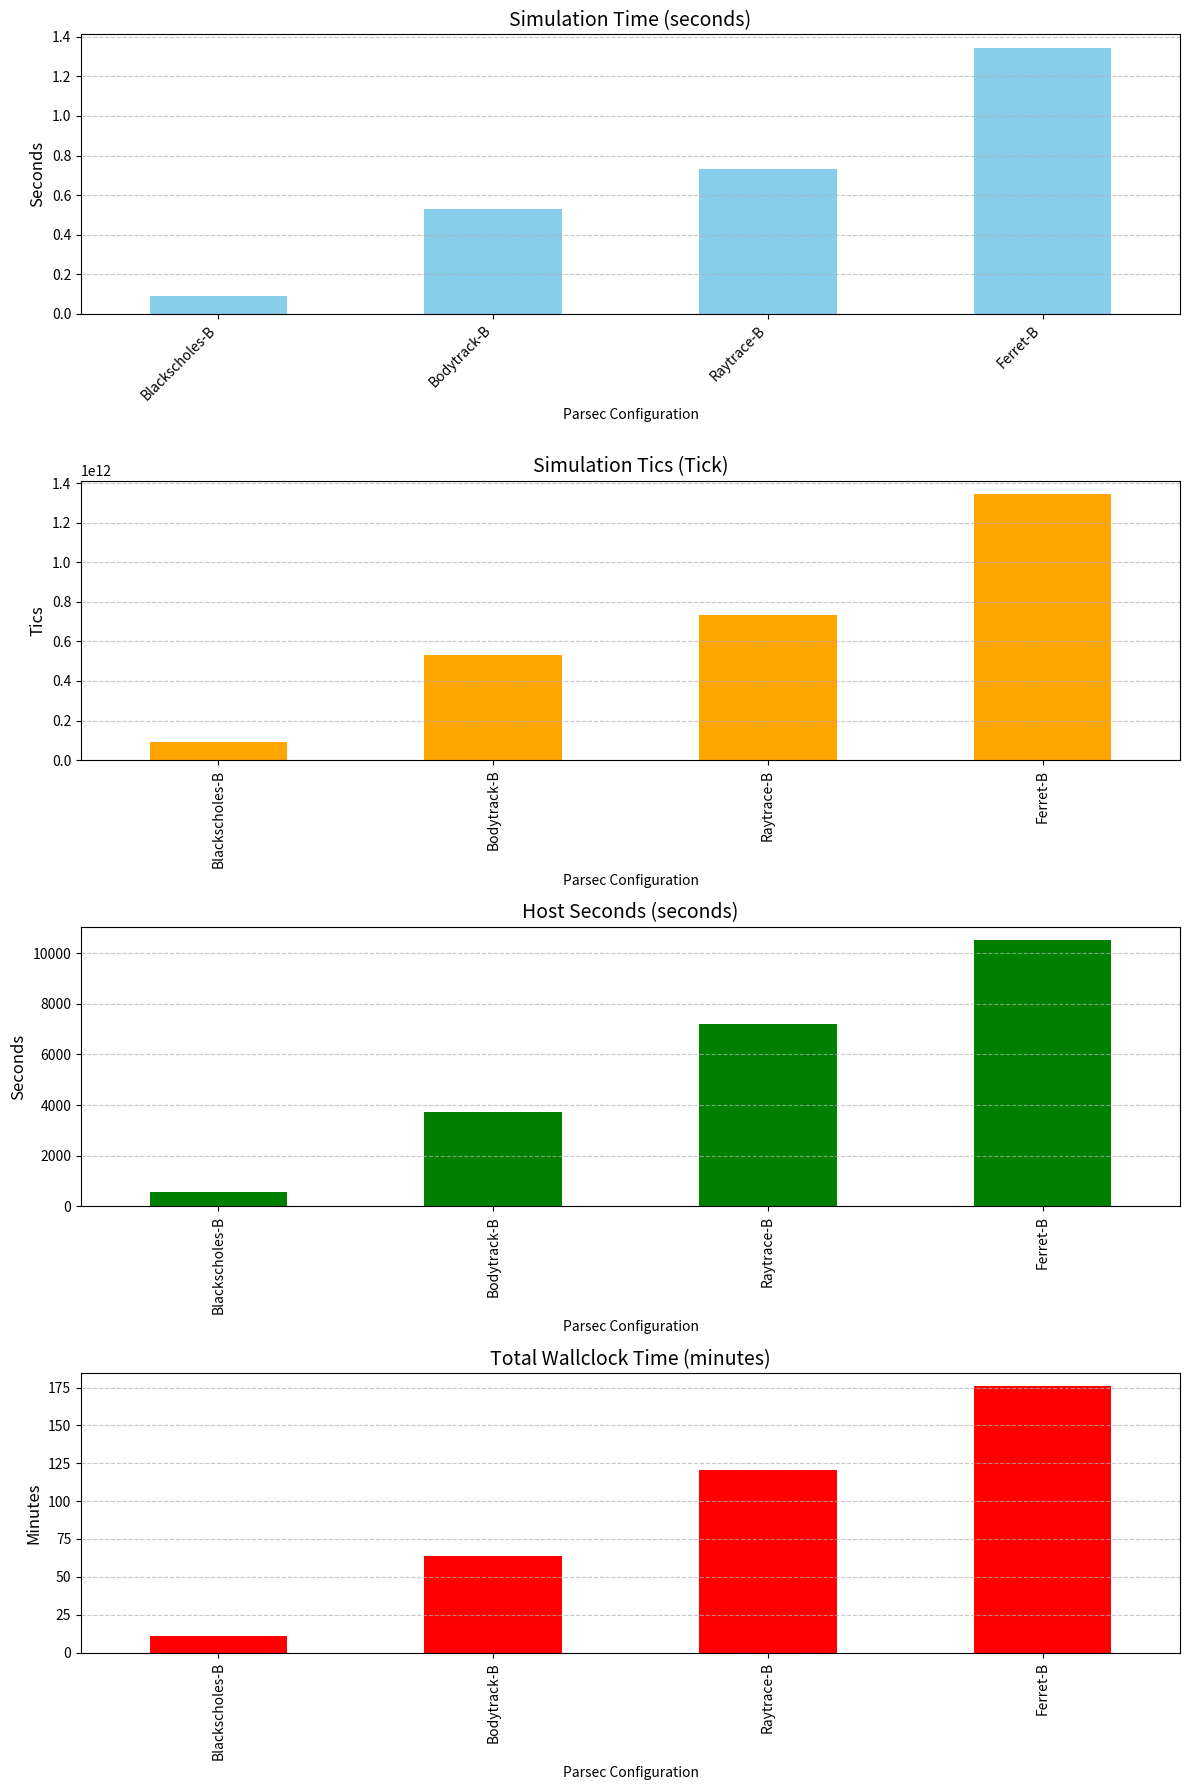

This chart was generated by the following Python code:
import pandas as pd
import matplotlib.pyplot as plt

# Performance Analysis Data for Parsec Benchmark Suite using Cache [4,8] Associativity
performance_data = {
    'Parsec Configuration': ['Blackscholes-B', 'Bodytrack-B', 'Raytrace-B', 'Ferret-B'],
    'Sim Time (seconds)': [0.091118, 0.52943, 0.732969, 1.345323],
    'Sim Tics (Tick)': [91117614844, 5.2943e+11, 7.32969e+11, 1.34532e+12],
    'Host Seconds (seconds)': [577.92, 3735.68, 7199.25, 10509.36],
    'Total Wallclock Time (minutes)': [10.63, 63.94, 120.83, 175.75]
}


# Create a DataFrame
performance_df = pd.DataFrame(performance_data)

# Plotting with improved aesthetics
fig, axes = plt.subplots(4, 1, figsize=(12, 18))

# Define colors for the plots
colors = ['skyblue', 'orange', 'green', 'red']

# Sim Time (seconds)
performance_df.plot(kind='bar', x='Parsec Configuration', y='Sim Time (seconds)', ax=axes[0], legend=False, color=colors[0])
axes[0].set_title('Simulation Time (seconds)', fontsize=14)
axes[0].set_ylabel('Seconds', fontsize=12)
axes[0].set_xticklabels(performance_df['Parsec Configuration'], rotation=45, ha='right')
axes[0].tick_params(axis='x', labelsize=10)
axes[0].tick_params(axis='y', labelsize=10)
axes[0].grid(axis='y', linestyle='--', alpha=0.7)

# Sim Tics (Tick)
performance_df.plot(kind='bar', x='Parsec Configuration', y='Sim Tics (Tick)', ax=axes[1], legend=False, color=colors[1])
axes[1].set_title('Simulation Tics (Tick)', fontsize=14)
axes[1].set_ylabel('Tics', fontsize=12)
axes[1].tick_params(axis='x', labelsize=10)
axes[1].tick_params(axis='y', labelsize=10)
axes[1].grid(axis='y', linestyle='--', alpha=0.7)

# Host Seconds (seconds)
performance_df.plot(kind='bar', x='Parsec Configuration', y='Host Seconds (seconds)', ax=axes[2], legend=False, color=colors[2])
axes[2].set_title('Host Seconds (seconds)', fontsize=14)
axes[2].set_ylabel('Seconds', fontsize=12)
axes[2].tick_params(axis='x', labelsize=10)
axes[2].tick_params(axis='y', labelsize=10)
axes[2].grid(axis='y', linestyle='--', alpha=0.7)

# Total Wallclock Time (minutes)
performance_df.plot(kind='bar', x='Parsec Configuration', y='Total Wallclock Time (minutes)', ax=axes[3], legend=False, color=colors[3])
axes[3].set_title('Total Wallclock Time (minutes)', fontsize=14)
axes[3].set_ylabel('Minutes', fontsize=12)
axes[3].tick_params(axis='x', labelsize=10)
axes[3].tick_params(axis='y', labelsize=10)
axes[3].grid(axis='y', linestyle='--', alpha=0.7)

# Adjust layout to prevent overlap and ensure labels are readable
fig.tight_layout()

# Show the plot
plt.show()
